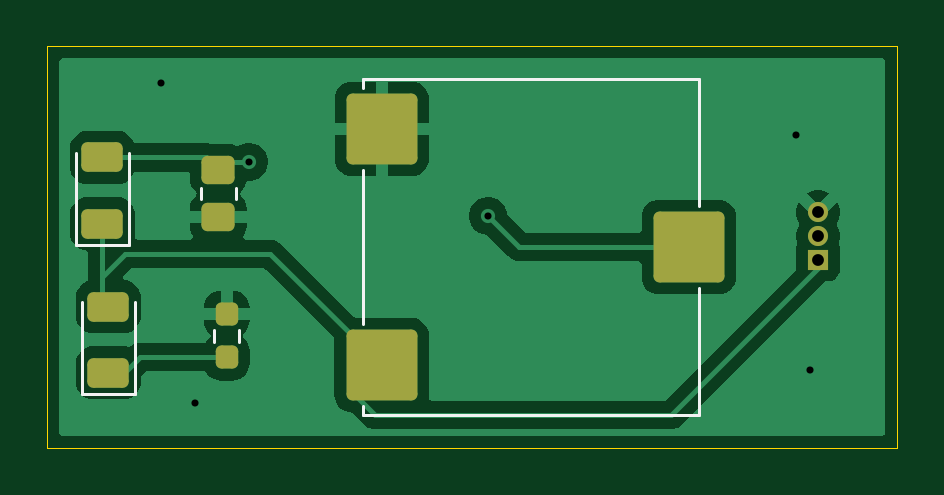
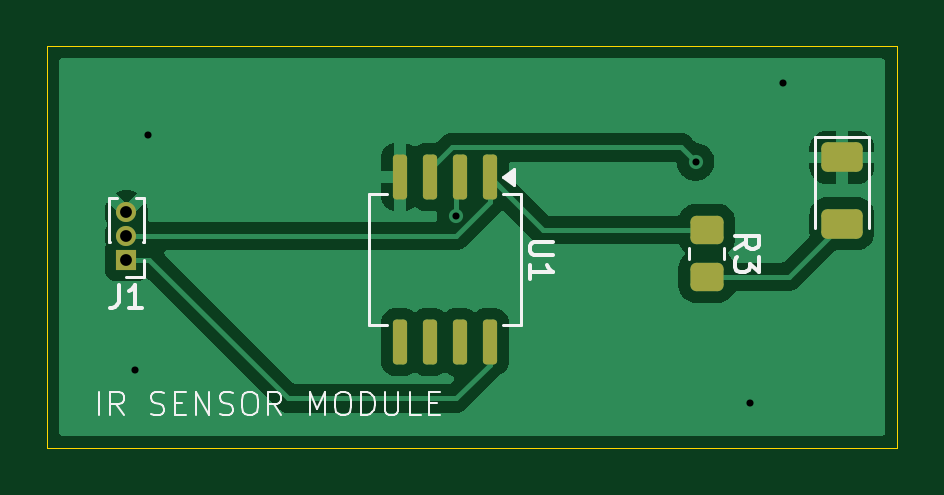
Circuit board: 11 layer files. Board 36.0 x 17.0 mm.
- bottom_copper: IR_Sensor_Module-B_Cu.gbr (22849 bytes)
- bottom_mask: IR_Sensor_Module-B_Mask.gbr (1841 bytes)
- paste: IR_Sensor_Module-B_Paste.gbr (1687 bytes)
- bottom_silk: IR_Sensor_Module-B_Silkscreen.gbr (10699 bytes)
- outline: IR_Sensor_Module-Edge_Cuts.gbr (616 bytes)
- top_copper: IR_Sensor_Module-F_Cu.gbr (25129 bytes)
- top_mask: IR_Sensor_Module-F_Mask.gbr (1960 bytes)
- paste: IR_Sensor_Module-F_Paste.gbr (1806 bytes)
- top_silk: IR_Sensor_Module-F_Silkscreen.gbr (1397 bytes)
- drill: IR_Sensor_Module-NPTH.drl (264 bytes)
- drill: IR_Sensor_Module-PTH.drl (507 bytes)

=== bottom_copper: IR_Sensor_Module-B_Cu.gbr (22849 bytes, source omitted) ===
=== bottom_mask: IR_Sensor_Module-B_Mask.gbr (1841 bytes, source withheld) ===
=== paste: IR_Sensor_Module-B_Paste.gbr (1687 bytes, source withheld) ===
=== bottom_silk: IR_Sensor_Module-B_Silkscreen.gbr (10699 bytes, source omitted) ===
=== outline: IR_Sensor_Module-Edge_Cuts.gbr ===
%TF.GenerationSoftware,KiCad,Pcbnew,10.0.1*%
%TF.CreationDate,2026-04-24T15:48:41+05:30*%
%TF.ProjectId,IR_Sensor_Module,49525f53-656e-4736-9f72-5f4d6f64756c,rev?*%
%TF.SameCoordinates,Original*%
%TF.FileFunction,Profile,NP*%
%FSLAX46Y46*%
G04 Gerber Fmt 4.6, Leading zero omitted, Abs format (unit mm)*
G04 Created by KiCad (PCBNEW 10.0.1) date 2026-04-24 15:48:41*
%MOMM*%
%LPD*%
G01*
G04 APERTURE LIST*
%TA.AperFunction,Profile*%
%ADD10C,0.050000*%
%TD*%
G04 APERTURE END LIST*
D10*
X127990000Y-65950000D02*
X163960000Y-65950000D01*
X163960000Y-82930000D01*
X127990000Y-82930000D01*
X127990000Y-65950000D01*
M02*

=== top_copper: IR_Sensor_Module-F_Cu.gbr (25129 bytes, source omitted) ===
=== top_mask: IR_Sensor_Module-F_Mask.gbr (1960 bytes, source withheld) ===
=== paste: IR_Sensor_Module-F_Paste.gbr (1806 bytes, source withheld) ===
=== top_silk: IR_Sensor_Module-F_Silkscreen.gbr ===
%TF.GenerationSoftware,KiCad,Pcbnew,10.0.1*%
%TF.CreationDate,2026-04-24T15:48:41+05:30*%
%TF.ProjectId,IR_Sensor_Module,49525f53-656e-4736-9f72-5f4d6f64756c,rev?*%
%TF.SameCoordinates,Original*%
%TF.FileFunction,Legend,Top*%
%TF.FilePolarity,Positive*%
%FSLAX46Y46*%
G04 Gerber Fmt 4.6, Leading zero omitted, Abs format (unit mm)*
G04 Created by KiCad (PCBNEW 10.0.1) date 2026-04-24 15:48:41*
%MOMM*%
%LPD*%
G01*
G04 APERTURE LIST*
%ADD10C,0.120000*%
G04 APERTURE END LIST*
%TO.C,R2*%
D10*
X134485000Y-71952936D02*
X134485000Y-72407064D01*
X135955000Y-71952936D02*
X135955000Y-72407064D01*
%TO.C,R1*%
X136102500Y-78444724D02*
X136102500Y-77935276D01*
X135057500Y-78444724D02*
X135057500Y-77935276D01*
%TO.C,R4*%
X141335000Y-67330000D02*
X155555000Y-67330000D01*
X141335000Y-67710000D02*
X141335000Y-67330000D01*
X141335000Y-77710000D02*
X141335000Y-71170000D01*
X141335000Y-81550000D02*
X141335000Y-81170000D01*
X155555000Y-67330000D02*
X155555000Y-72710000D01*
X155555000Y-76170000D02*
X155555000Y-81550000D01*
X155555000Y-81550000D02*
X141335000Y-81550000D01*
%TO.C,D3*%
X129435000Y-80645000D02*
X131705000Y-80645000D01*
X131705000Y-80645000D02*
X131705000Y-76760000D01*
X129435000Y-76760000D02*
X129435000Y-80645000D01*
%TO.C,D2*%
X129185000Y-74335000D02*
X131455000Y-74335000D01*
X131455000Y-74335000D02*
X131455000Y-70450000D01*
X129185000Y-70450000D02*
X129185000Y-74335000D01*
%TD*%
M02*

=== drill: IR_Sensor_Module-NPTH.drl ===
M48
; DRILL file KiCad 10.0.1 date 2026-04-24T15:48:44
; FORMAT={-:-/ absolute / metric / decimal}
; #@! TF.CreationDate,2026-04-24T15:48:44+05:30
; #@! TF.GenerationSoftware,Kicad,Pcbnew,10.0.1
; #@! TF.FileFunction,NonPlated,1,2,NPTH
FMAT,2
METRIC
%
G90
G05
M30

=== drill: IR_Sensor_Module-PTH.drl ===
M48
; DRILL file KiCad 10.0.1 date 2026-04-24T15:48:44
; FORMAT={-:-/ absolute / metric / decimal}
; #@! TF.CreationDate,2026-04-24T15:48:44+05:30
; #@! TF.GenerationSoftware,Kicad,Pcbnew,10.0.1
; #@! TF.FileFunction,Plated,1,2,PTH
FMAT,2
METRIC
; #@! TA.AperFunction,Plated,PTH,ViaDrill
T1C0.300
; #@! TA.AperFunction,Plated,PTH,ComponentDrill
T2C0.500
%
G90
G05
T1
X132.82Y-67.51
X134.22Y-81.05
X136.52Y-70.83
X146.65Y-73.12
X159.7Y-69.7
X160.26Y-79.65
T2
X160.61Y-72.97
X160.61Y-73.97
X160.61Y-74.97
M30
